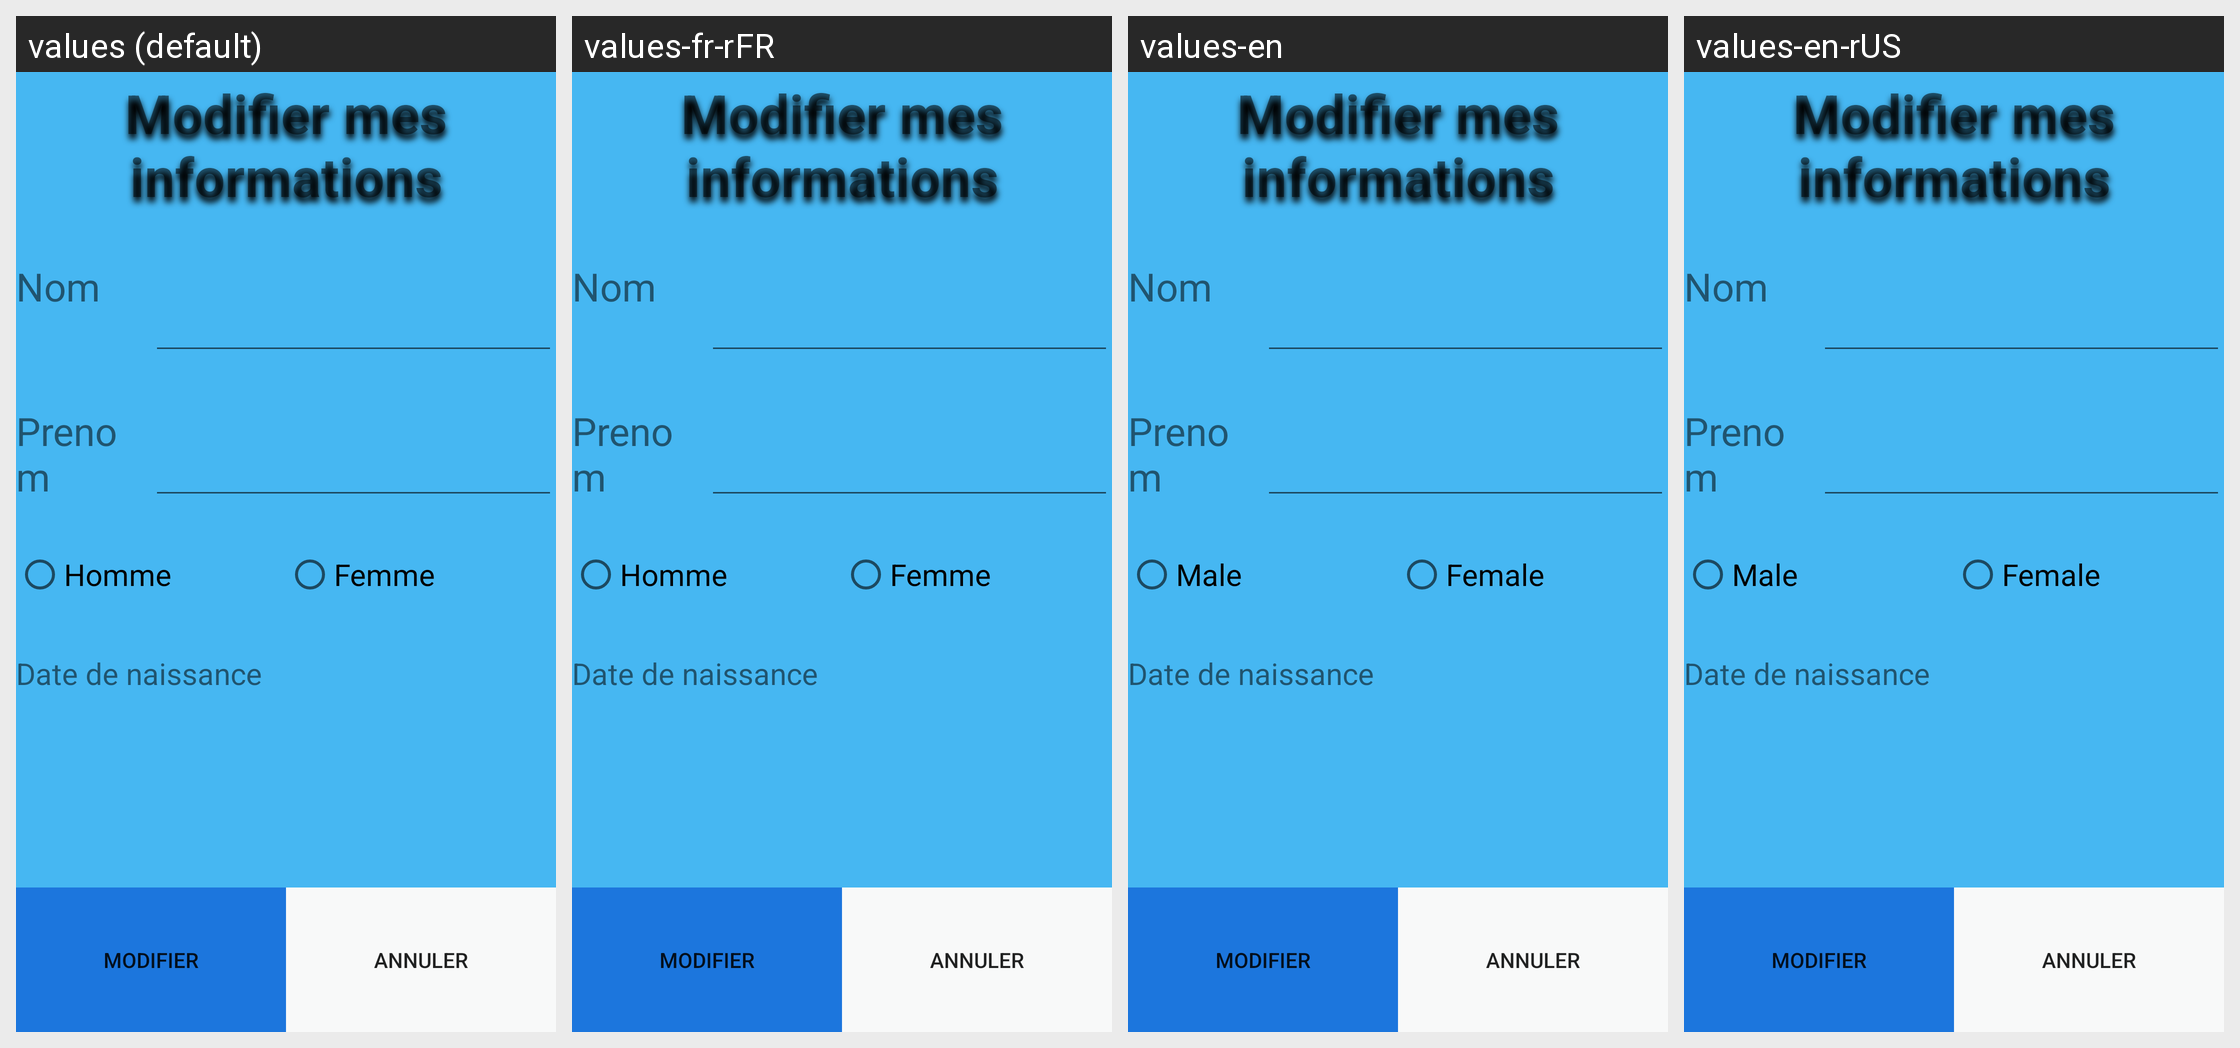

For this localized Android screen grid, give each drawn string resource with its value in every locale shown.
Android screen res/layout/fragment_share.xml rendered under 4 locales, left to right: values (default), values-fr-rFR, values-en, values-en-rUS. Device: Nexus 5 (rendered at 1080×1920; each locale shown at half size, 540×960, under a caption strip naming it); theme AppTheme.
Strings drawn on this screen, with the default value and each locale's value (text and hints the layout hard-codes, and strings that could not be matched under every locale, appear in the picture but are not listed):

Homme
  values: Homme
  values-fr-rFR: Homme
  values-en: Male
  values-en-rUS: Male

Femme
  values: Femme
  values-fr-rFR: Femme
  values-en: Female
  values-en-rUS: Female
